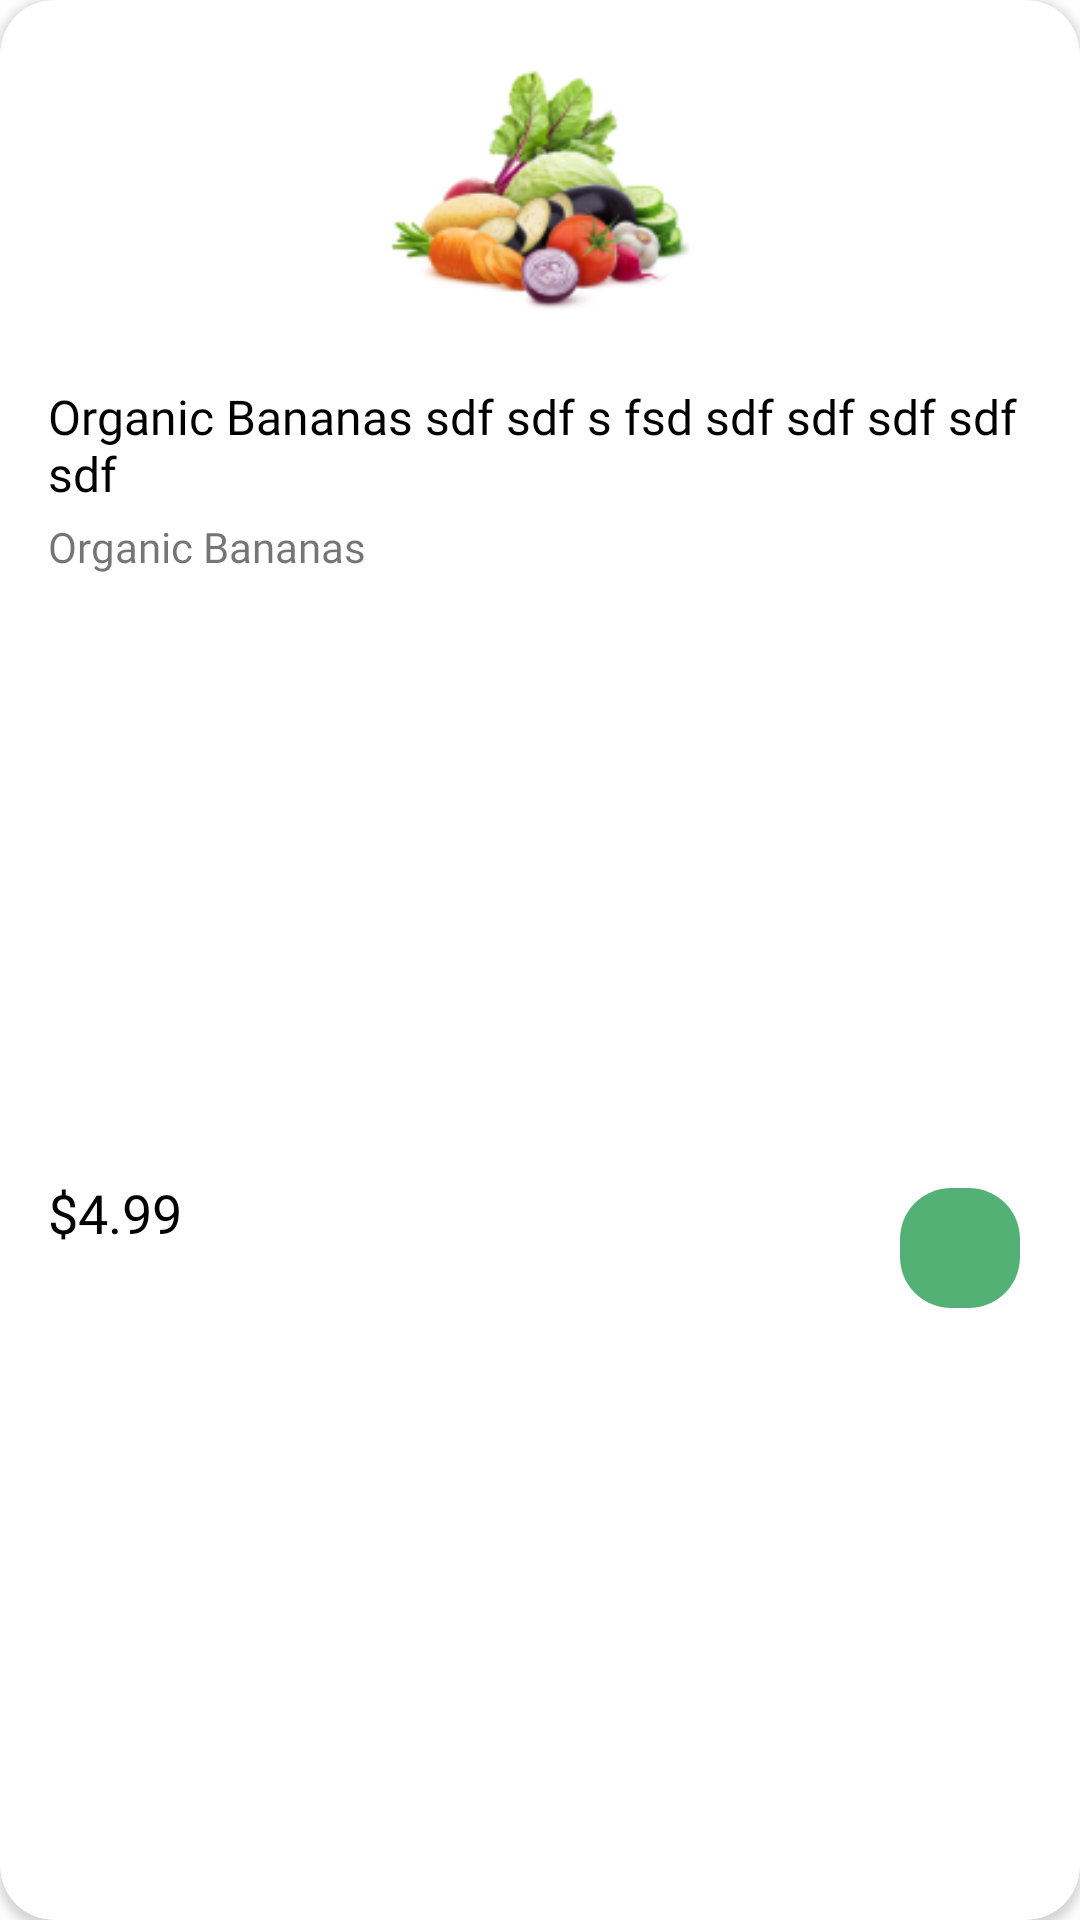

This screen was rendered from an Android layout file. Write that file and the resources it references.
<!-- AndroidManifest.xml: application theme Theme.OyeLabsAssignment -->
<!-- res/layout/offer_row_layout.xml -->
<?xml version="1.0" encoding="utf-8"?>
<androidx.cardview.widget.CardView
    xmlns:android="http://schemas.android.com/apk/res/android"
    xmlns:app="http://schemas.android.com/apk/res-auto"
    xmlns:tools="http://schemas.android.com/tools"
    android:layout_width="174dp"
    android:layout_height="250dp"
    android:layout_marginTop="8dp"
    android:layout_marginBottom="8dp"
    android:layout_marginStart="16dp"
    android:layout_marginEnd="0dp"
    android:elevation="2dp"
    app:cardElevation="2dp"
    app:cardCornerRadius="18dp">

    <androidx.constraintlayout.widget.ConstraintLayout
        android:layout_width="match_parent"
        android:layout_height="match_parent">

        <ImageView
            android:id="@+id/imgItem"
            android:layout_width="100dp"
            android:layout_height="100dp"
            android:layout_marginTop="12dp"
            app:layout_constraintEnd_toEndOf="parent"
            app:layout_constraintStart_toStartOf="parent"
            app:layout_constraintTop_toTopOf="parent"
            app:srcCompat="@drawable/ic_vegetable" />

        <TextView
            android:id="@+id/txtItemName"
            android:layout_width="0dp"
            android:layout_height="wrap_content"
            android:layout_marginStart="16dp"
            android:layout_marginTop="16dp"
            android:layout_marginEnd="16dp"
            android:ellipsize="end"
            android:fontFamily="@font/gilroy_semibold"
            android:maxLines="2"
            android:text="Organic Bananas sdf sdf s fsd sdf sdf sdf sdf sdf "
            android:textColor="@color/black"
            android:textSize="16sp"
            app:layout_constraintEnd_toEndOf="parent"
            app:layout_constraintStart_toStartOf="parent"
            app:layout_constraintTop_toBottomOf="@+id/imgItem" />

        <TextView
            android:id="@+id/txtItemDesc"
            android:layout_width="0dp"
            android:layout_height="wrap_content"
            android:layout_marginStart="16dp"
            android:layout_marginTop="4dp"
            android:layout_marginEnd="16dp"
            android:ellipsize="end"
            android:fontFamily="@font/gilroy_semibold"
            android:maxLines="2"
            android:text="Organic Bananas"
            android:textSize="14sp"
            app:layout_constraintEnd_toEndOf="parent"
            app:layout_constraintStart_toStartOf="parent"
            app:layout_constraintTop_toBottomOf="@+id/txtItemName" />


        <TextView
            android:id="@+id/txtPrice"
            android:layout_width="0dp"
            android:layout_height="wrap_content"
            android:layout_marginStart="16dp"
            android:layout_marginEnd="8dp"
            android:ellipsize="end"
            android:fontFamily="@font/gilroy_semibold"
            android:maxLines="1"
            android:text="$4.99"
            android:textColor="@color/black"
            android:textSize="18sp"
            app:layout_constraintEnd_toStartOf="@+id/floatingActionButton"
            app:layout_constraintStart_toStartOf="parent"
            app:layout_constraintTop_toTopOf="@+id/floatingActionButton" />


        <com.google.android.material.floatingactionbutton.FloatingActionButton
            android:id="@+id/floatingActionButton"
            android:layout_width="wrap_content"
            android:layout_height="wrap_content"
            android:layout_marginTop="8dp"
            android:layout_marginEnd="16dp"
            android:layout_marginBottom="8dp"
            android:backgroundTint="@color/green"
            android:clickable="true"
            android:elevation="0dp"
            android:focusable="true"
            app:borderWidth="0dp"
            app:elevation="0dp"
            app:fabSize="mini"
            app:layout_constraintBottom_toBottomOf="parent"
            app:layout_constraintEnd_toEndOf="parent"
            app:layout_constraintTop_toBottomOf="@+id/txtItemDesc"
            app:shapeAppearanceOverlay="@style/customFabShape"
            app:srcCompat="@drawable/ic_add"
            app:tint="@color/white" />

    </androidx.constraintlayout.widget.ConstraintLayout>

</androidx.cardview.widget.CardView>
<!-- resources referenced by this layout -->
<resources>
  <color name="black">#FF000000</color>
  <color name="green">#53B175</color>
  <color name="white">#FFFFFFFF</color>
  <!-- drawable ic_vegetable: png bitmap (drawable, 20530 bytes) -->
  <style name="customFabShape">
          <item name="cornerFamily">rounded</item>
          <item name="cornerSize">17dp</item>
      </style>
  <style name="Theme.OyeLabsAssignment" parent="Theme.MaterialComponents.Light.DarkActionBar">
          
          <item name="colorPrimary">@color/purple_500</item>
          <item name="colorPrimaryVariant">@color/purple_700</item>
          <item name="colorOnPrimary">@color/white</item>
          
          <item name="colorSecondary">@color/teal_200</item>
          <item name="colorSecondaryVariant">@color/teal_700</item>
          <item name="colorOnSecondary">@color/black</item>
          
          <item name="android:statusBarColor" tools:targetApi="l">?attr/colorPrimaryVariant</item>
          
      </style>
  <color name="purple_500">#FF6200EE</color>
  <color name="purple_700">#FF3700B3</color>
  <color name="teal_200">#FF03DAC5</color>
  <color name="teal_700">#FF018786</color>
</resources>
